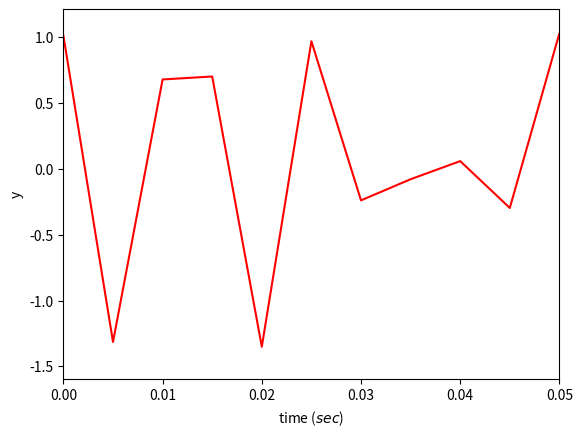

Recreate this plot in Python. (Note: this script raises an exception after producing the figure.)
import matplotlib.pyplot as plt
import numpy as np
import math 

# Define variables ***
St = 0.005                      # St : Sampling Time (샘플링 시간 간격)
Fs = 1 / St                     # Fs : Sampling Frequency (샘플링 주파수) = 2000Hz, 1초 동안 2000번 샘플링
T = 1 / Fs                      # T : Sampling Period (샘플링 주기) = 0.0005초
te = 0.5                        # te : Total Sampling Time (샘플링할 전체 시간 길이)

# Generating time vector
t = np.arange(0, te, T)         # t : Time Vector, 0초부터 te까지 T 간격으로 시간 배열 생성

# Define Noise 
noise = np.random.normal(0, 0.05, len(t))  # 평균 0, 표준편차 0.05인 가우시안 분포를 따르는 랜덤 값 생성

# Generate signal with two frequency components
# 60Hz 사인파 (진폭 0.6, 위상 π/2) + 120Hz 사인파 (진폭 1)
x = 0.6 * np.cos(2 * np.pi * 60 * t + np.pi / 2) + np.cos(2 * np.pi * 120 * t)
y = x + noise                   # Signal with added noise

# Plot the time-domain signal
plt.figure(num=1, dpi=100, facecolor='white')  # Figure with unique num, dpi=100
plt.plot(t, y, 'r')
plt.xlim(0, 0.05)
plt.xlabel('time ($sec$)')
plt.ylabel('y')
plt.savefig("data/fft_test_figure1.png", dpi=300)

# Perform FFT ***
NFFT = len(y)                     # NFFT : Number of data points (Signal length)
k = np.arange(NFFT)               # Array of integer indices from 0 to NFFT-1

# Define frequency range for single-sided spectrum
f0 = k * Fs / NFFT                # Double-sided frequency range
f0 = f0[:NFFT // 2]               # Single-sided frequency range (Nyquist range)

# Compute FFT and adjust for single-sided spectrum
Y = np.fft.fft(y) / NFFT          # Perform FFT and normalize
Y = Y[:NFFT // 2]                 # Single-sided frequency range (Nyquist range)

# Calculate amplitude and phase for frequency components
amplitude_Hz = 2 * abs(Y)         # Amplitude for single-sided spectrum (corrected by 2x)
phase_ang = np.angle(Y) * 180 / np.pi  # Convert phase to degrees

# Plot time-domain signal
plt.figure(num=2, dpi=100, facecolor='white')
plt.subplots_adjust(hspace=0.6, wspace=0.3)
plt.subplot(3, 1, 1)
plt.plot(t, y, 'r')
plt.title('Signal FFT Analysis')
plt.xlabel('time ($sec$)')
plt.ylabel('y')

# Plot single-sided amplitude spectrum
plt.subplot(3, 1, 2)
plt.plot(2 * f0, amplitude_Hz, 'r')  # Adjusted for single-sided frequency components
plt.xlim(0, 200)
plt.ylim(0, 1.2)
plt.title('Single-Sided Amplitude Spectrum of y(t)')
plt.xlabel('frequency ($Hz$)')
plt.ylabel('amplitude')
plt.grid()

# Plot single-sided phase spectrum
plt.subplot(3, 1, 3)
plt.plot(2 * f0, phase_ang, 'r')     # Adjusted for single-sided frequency components
plt.xlim(0, 200)
plt.ylim(-180, 180)
plt.title('Single-Sided Phase Spectrum of y(t)')
plt.xlabel('frequency ($Hz$)')
plt.ylabel('phase ($deg.$)')
plt.xticks([0, 60, 120, 200])
plt.yticks([-180, -90, 0, 90, 180])
plt.grid()

plt.show()
